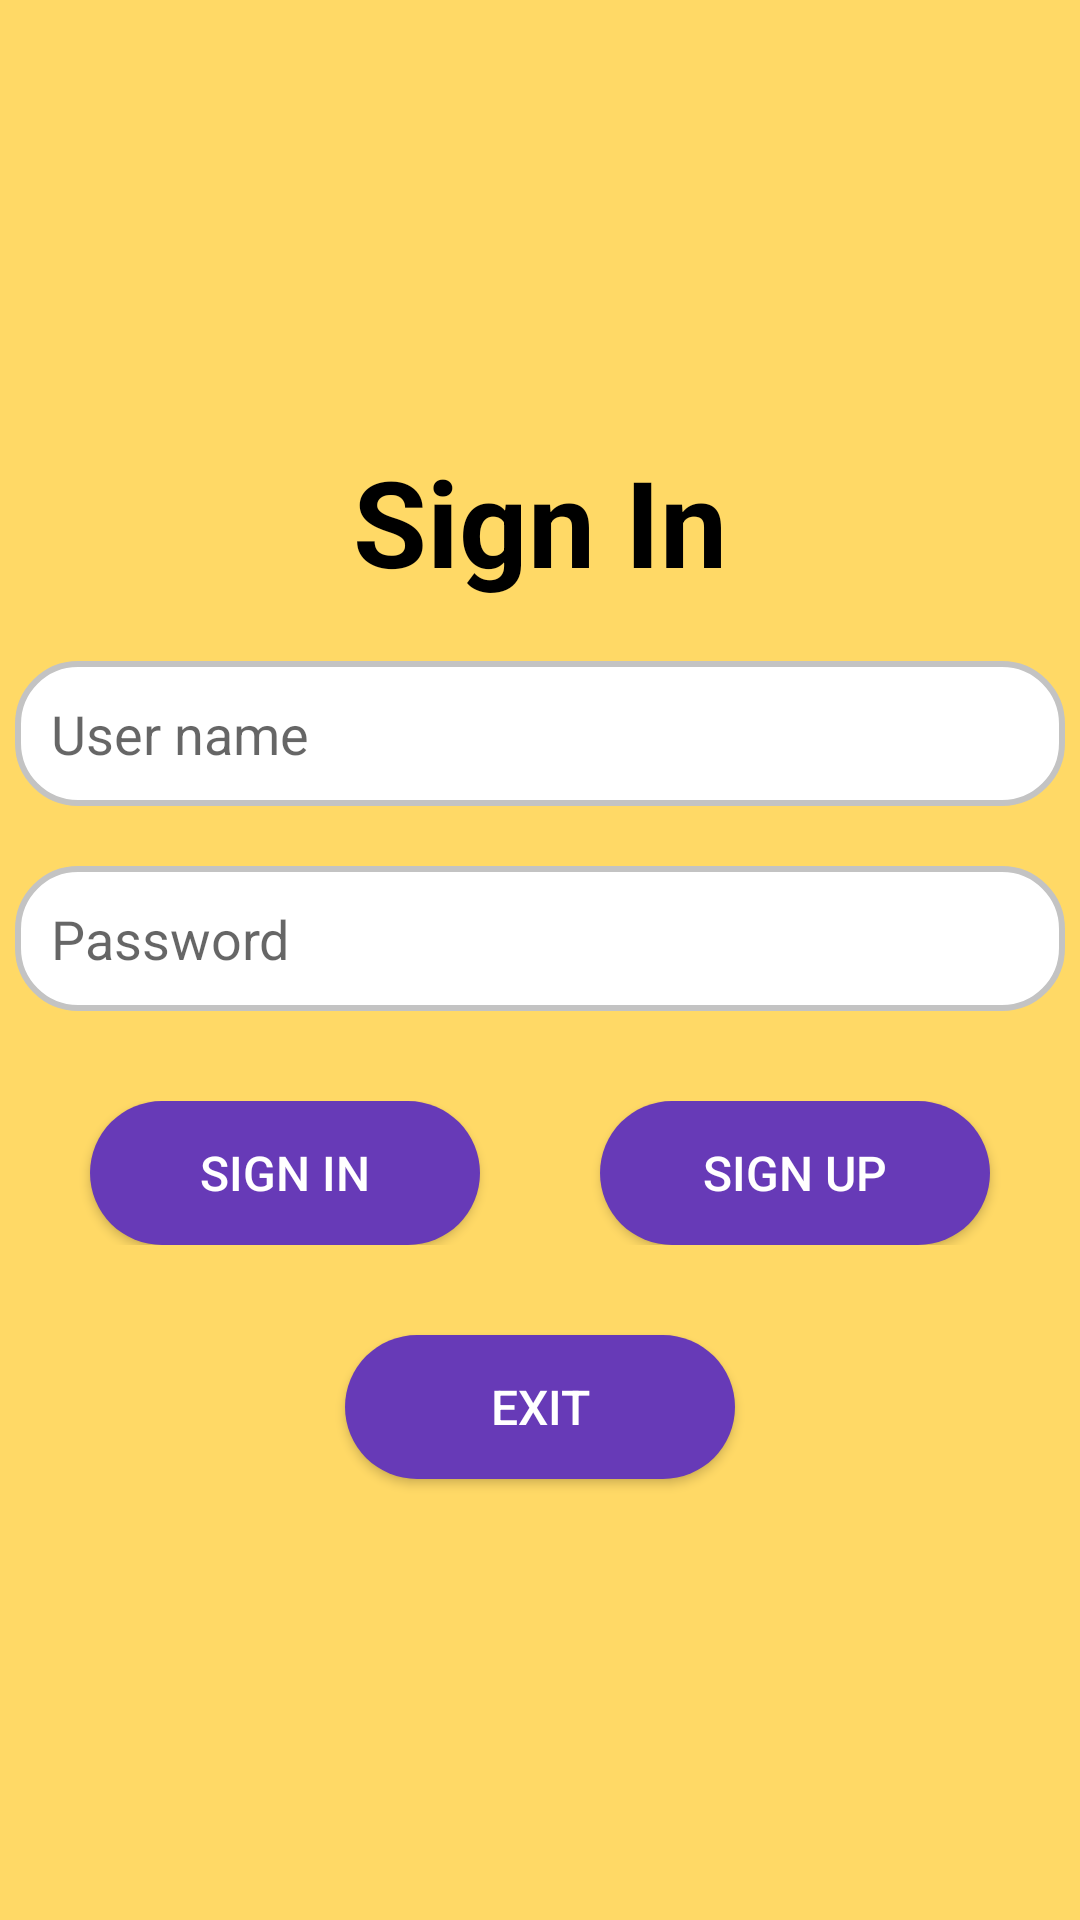

Android layout source for this screen:
<!-- AndroidManifest.xml: application theme Theme.Final -->
<!-- res/layout/activity_login.xml -->
<?xml version="1.0" encoding="utf-8"?>
<LinearLayout xmlns:android="http://schemas.android.com/apk/res/android"
    xmlns:app="http://schemas.android.com/apk/res-auto"
    xmlns:tools="http://schemas.android.com/tools"
    android:layout_width="match_parent"
    android:layout_height="match_parent"
    android:background="@color/yellow"
    android:orientation="vertical"
    android:id="@+id/container"
    android:gravity="center"
    tools:context=".LoginActivity">

    <TextView
        android:gravity="center"
        android:textColor="@color/black"
        android:textStyle="bold"
        android:textSize="40dp"
        android:text="@string/sign_in"
        android:layout_width="match_parent"
        android:layout_height="wrap_content"/>

    <EditText
        android:layout_marginTop="20dp"
        android:hint="@string/text_user"
        android:id="@+id/loginUser"
        android:background="@drawable/border_log"
        android:padding="12dp"
        android:layout_width="350dp"
        android:layout_height="wrap_content"/>

    <EditText
        android:layout_marginTop="20dp"
        android:hint="@string/text_pass"
        android:id="@+id/loginPass"
        android:background="@drawable/border_log"
        android:drawableRight="@drawable/baseline_visibility_off_24"
        android:inputType="textPassword"
        android:longClickable="false"
        android:padding="12dp"
        android:layout_width="350dp"
        android:layout_height="wrap_content"/>
    <LinearLayout
        android:orientation="horizontal"
        android:gravity="center"
        android:layout_marginTop="30dp"
        android:layout_width="match_parent"
        android:layout_height="wrap_content">
        <Button
            android:id="@+id/btn_login"
            android:textColor="@color/white"
            android:background="@drawable/custom_button"
            android:layout_marginRight="20dp"
            android:text="@string/sign_in"
            android:textSize="16dp"
            android:layout_width="130dp"
            android:layout_height="wrap_content"/>
        <Button
            android:id="@+id/btn_register"
            android:textColor="@color/white"
            android:background="@drawable/custom_button"
            android:layout_marginLeft="20dp"
            android:text="@string/sign_up"
            android:textSize="16dp"
            android:layout_width="130dp"
            android:layout_height="wrap_content"/>
    </LinearLayout>
    <Button
        android:layout_marginTop="30dp"
        android:textColor="@color/white"
        android:background="@drawable/custom_button"
        android:text="@string/btn_exit"
        android:textSize="16dp"
        android:id="@+id/btn_exit"
        android:layout_width="130dp"
        android:layout_height="wrap_content"/>

</LinearLayout>
<!-- resources referenced by this layout -->
<resources>
  <color name="black">#FF000000</color>
  <color name="white">#FFFFFFFF</color>
  <color name="yellow">#ffd966</color>
  <!-- drawable border_log (drawable) -->
  <?xml version="1.0" encoding="utf-8"?>
  <shape xmlns:android="http://schemas.android.com/apk/res/android"
      android:shape="rectangle">
  
      <corners
          android:radius="20dp"/>
  
      <stroke
          android:color="@color/gray"
          android:width="2dp"/>
  
      <solid
          android:color="@color/white"/>
  
  </shape>
  <!-- drawable custom_button (drawable) -->
  <?xml version="1.0" encoding="utf-8"?>
  <shape xmlns:android="http://schemas.android.com/apk/res/android">
  
      <corners
          android:radius="50dp"/>
  
      <solid
          android:color="@color/purple"/>
  
  </shape>
  <string name="btn_exit">Exit</string>
  <string name="sign_in">Sign In</string>
  <string name="sign_up">Sign Up</string>
  <string name="text_pass">Password</string>
  <string name="text_user">User name</string>
  <style name="Theme.Final" parent="Base.Theme.Final" />
  <color name="gray">#C3C3C3</color>
  <color name="purple">#673AB7</color>
  <style name="Base.Theme.Final" parent="Theme.AppCompat.Light.NoActionBar">
          
          
      </style>
</resources>
